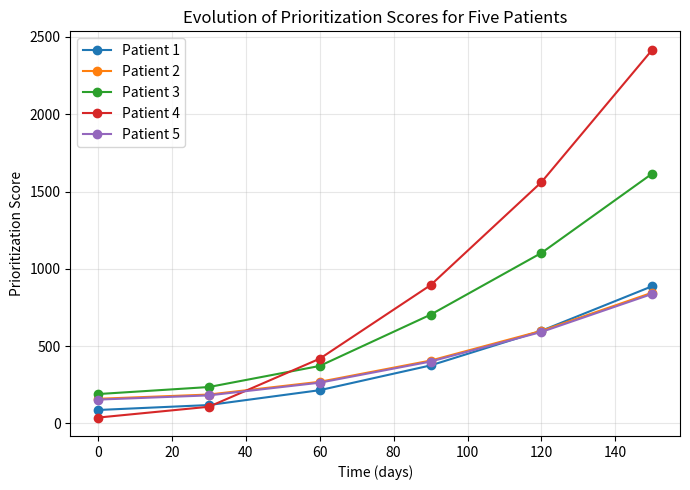
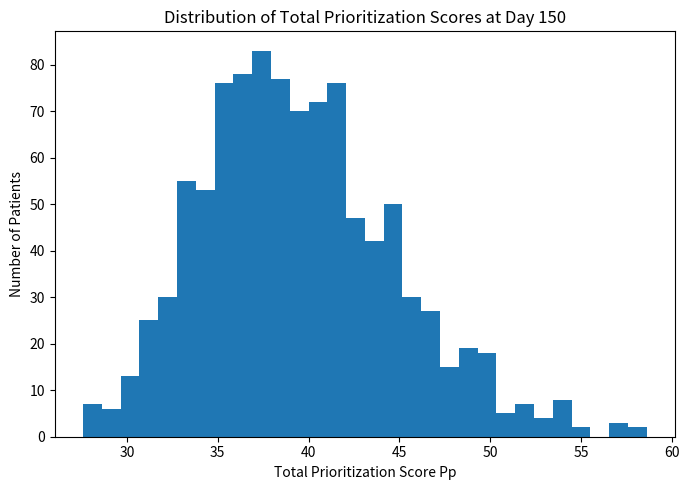

Here is the Python script that generated these plots, in order: (Note: this script raises an exception after producing the figures.)
# ============================================================
# Dynamic Biopsychosocial Prioritization Strategy
# ============================================================

import numpy as np
import pandas as pd
import matplotlib.pyplot as plt
from scipy import stats

# ============================================================
# 1. GENERAL CONFIGURATION
# ============================================================

N_PATIENTS = 1000
N_REPLICATIONS = 30
CAPACITY_PER_DAY = 10
BASE_SEED = 20260706

# Calibrated parameters 
CURRENT_WAIT_LOW = 330
CURRENT_WAIT_HIGH = 510

TMAX_BASE = 489.5
TMAX_URGENCY_EFFECT = 4.5
TMAX_COMORB_EFFECT = 7.0
TMAX_DIAG_EFFECT = 3.0

PRIORITY_WAIT_WEIGHT = 1.05
PRIORITY_URGENCY_WEIGHT = 5.0
PRIORITY_COMORB_WEIGHT = 25.0
PRIORITY_DIAG_WEIGHT = 10.0
PRIORITY_NOISE_SD = 50.0

URG_MAX = 10


# ============================================================
# 2. STATISTICAL FUNCTIONS
# ============================================================

def mean_ci95(values):
    values = np.asarray(values, dtype=float)
    mean = values.mean()
    ci = stats.t.ppf(0.975, len(values) - 1) * stats.sem(values)
    return mean, ci


def fmt(mean, ci, digits=1):
    return f"{mean:.{digits}f} ± {ci:.{digits}f}"


# ============================================================
# 3. MATHEMATICAL MODEL 
# ============================================================

# Static score:
# S_p = sum(C_i,p * W_i) + sum(V_i,p * A_i) + gamma + x

# Diagnosis and comorbidity component:
# gamma = C_a + C_d * sum(W_d)

# Age adjustment:
# x = [1 + (E_p - E_min)/(E_max - E_min)] * 9, if 18 <= E_p <= 65
# x = 10, if E_p > 65

# Vulnerability index:
# V_p(t) = (t - f_p) / T_max

# Vulnerability multiplier:
# lambda(t) =
# V_p(t) * exp(Urg / Urg_max), if V_p(t) >= 1
# V_p(t) * log10(1 + Urg) / log10(1 + Urg_max) + 1, if V_p(t) < 1

# Dynamic score:
# S'_p(t) = [sum(C'_i,p * J_i,p(t)) + sum(V'_i,p * H_i,p(t))] * lambda(t)

# Total score:
# P_p(t) = S_p + S'_p(t)


def compute_age_adjustment(age):
    return np.where(
        age >= 65,
        10,
        (1 + (age - 18) / (65 - 18)) * 9
    )


def compute_gamma(comorbidities, diagnoses, diagnosis_weight_sum=0.80):
    ca = np.select(
        [comorbidities == 0, comorbidities == 1, comorbidities == 2, comorbidities >= 3],
        [0, 1.25, 2.50, 3.75]
    )

    cd = np.select(
        [diagnoses == 1, diagnoses == 2, diagnoses >= 3],
        [1.25, 2.50, 3.75]
    )

    return ca + cd * diagnosis_weight_sum


def compute_vulnerability(current_wait, tmax):
    return current_wait / tmax


def compute_lambda(vulnerability, urgency):
    return np.where(
        vulnerability >= 1,
        vulnerability * np.exp(urgency / URG_MAX),
        vulnerability * (np.log10(1 + urgency) / np.log10(1 + URG_MAX)) + 1
    )


def compute_static_score(urgency, comorbidities, diagnoses, age):
    age_adjustment = compute_age_adjustment(age)
    gamma = compute_gamma(comorbidities, diagnoses)

    clinical_component = (
        0.35 * urgency
        + 0.45 * comorbidities
        + 0.47 * diagnoses
    )

    psychosocial_component = 3.60

    return clinical_component + psychosocial_component + gamma + age_adjustment


def compute_dynamic_score(urgency, vulnerability):
    lambda_t = compute_lambda(vulnerability, urgency)

    clinical_dynamic_component = 5.40
    psychosocial_dynamic_component = 3.20

    return (clinical_dynamic_component + psychosocial_dynamic_component) * lambda_t


def compute_total_score(static_score, dynamic_score):
    return static_score + dynamic_score


# ============================================================
# 4. DATASET GENERATION
# ============================================================

def generate_patients(seed,
                      urgency_distribution="uniform",
                      comorbidity_lambda=1.2,
                      tmax_scale=1.0):

    rng = np.random.default_rng(seed)

    age = rng.normal(50, 15, N_PATIENTS)
    age = np.clip(age, 18, 65)

    if urgency_distribution == "uniform":
        urgency = rng.uniform(1, 10, N_PATIENTS)
    elif urgency_distribution == "low":
        urgency = 1 + 9 * rng.beta(2, 5, N_PATIENTS)
    elif urgency_distribution == "high":
        urgency = 1 + 9 * rng.beta(5, 2, N_PATIENTS)
    else:
        raise ValueError("urgency_distribution must be uniform, low, or high")

    comorbidities = np.minimum(rng.poisson(comorbidity_lambda, N_PATIENTS), 3)
    diagnoses = np.minimum(rng.poisson(1.2, N_PATIENTS) + 1, 3)

    current_wait = rng.uniform(CURRENT_WAIT_LOW, CURRENT_WAIT_HIGH, N_PATIENTS)

    tmax = (
        TMAX_BASE
        - TMAX_URGENCY_EFFECT * urgency
        - TMAX_COMORB_EFFECT * comorbidities
        - TMAX_DIAG_EFFECT * diagnoses
    ) * tmax_scale

    tmax = np.clip(tmax, 180, 700)

    vulnerability = compute_vulnerability(current_wait, tmax)

    static_score = compute_static_score(
        urgency=urgency,
        comorbidities=comorbidities,
        diagnoses=diagnoses,
        age=age
    )

    dynamic_score = compute_dynamic_score(
        urgency=urgency,
        vulnerability=vulnerability
    )

    total_score = compute_total_score(static_score, dynamic_score)

    priority_score = (
        PRIORITY_WAIT_WEIGHT * current_wait
        + PRIORITY_URGENCY_WEIGHT * urgency
        + PRIORITY_COMORB_WEIGHT * comorbidities
        + PRIORITY_DIAG_WEIGHT * diagnoses
        + rng.normal(0, PRIORITY_NOISE_SD, N_PATIENTS)
    )

    return pd.DataFrame({
        "patient_id": np.arange(1, N_PATIENTS + 1),
        "age": age,
        "urgency": urgency,
        "comorbidities": comorbidities,
        "diagnoses": diagnoses,
        "current_wait": current_wait,
        "tmax": tmax,
        "vulnerability": vulnerability,
        "static_score": static_score,
        "dynamic_score": dynamic_score,
        "total_score": total_score,
        "priority_score": priority_score
    })


# ============================================================
# 5. SCHEDULING STRATEGIES
# ============================================================

def evaluate_strategy(df, strategy):

    if strategy == "FIFO":
        order = np.argsort(-df["current_wait"].to_numpy())

    elif strategy == "Prioritization":
        order = np.argsort(-df["priority_score"].to_numpy())

    else:
        raise ValueError("strategy must be FIFO or Prioritization")

    surgery_day = np.arange(len(df)) // CAPACITY_PER_DAY

    assigned_day = np.empty(len(df))
    assigned_day[order] = surgery_day

    final_wait = df["current_wait"].to_numpy() + assigned_day

    return {
        "mean_wait": np.mean(final_wait),
        "median_wait": np.median(final_wait),
        "over_tmax": 100 * np.mean(final_wait > df["tmax"].to_numpy()),
        "final_wait": final_wait
    }


def run_replication(seed,
                    urgency_distribution="uniform",
                    comorbidity_lambda=1.2,
                    tmax_scale=1.0):

    df = generate_patients(
        seed=seed,
        urgency_distribution=urgency_distribution,
        comorbidity_lambda=comorbidity_lambda,
        tmax_scale=tmax_scale
    )

    fifo = evaluate_strategy(df, "FIFO")
    prioritization = evaluate_strategy(df, "Prioritization")

    return df, fifo, prioritization


# ============================================================
# 6. TABLE IV
# ============================================================

table_iv = pd.DataFrame({
    "Patient": ["Patient 1", "Patient 2", "Patient 3", "Patient 4", "Patient 5"],
    "Pp(0)": [86.30, 158.76, 189.40, 37.23, 153.54],
    "Pp(30)": [118.35, 186.23, 234.88, 107.28, 180.90],
    "Pp(60)": [214.48, 268.66, 371.33, 418.05, 262.98],
    "Pp(90)": [374.71, 406.03, 703.05, 894.07, 399.77],
    "Pp(120)": [599.02, 598.35, 1102.54, 1560.50, 591.28],
    "Pp(150)": [887.43, 845.62, 1616.18, 2417.34, 837.51],
})

print("\nTABLE IV")
print(table_iv.to_string(index=False))


# ============================================================
# 7. TABLE V
# ============================================================

table_v = pd.DataFrame({
    "Urgency": [1, 2, 3, 4, 5, 6, 7, 8, 9, 10],
    "Static Score": [28.63, 29.48, 28.88, 28.88, 29.21, 28.82, 29.52, 29.46, 29.38, 28.59],
    "Dynamic Score": [11.34, 13.85, 13.24, 13.24, 13.92, 14.26, 15.64, 18.76, 16.33, 16.80],
    "Total Score": [39.97, 43.33, 42.12, 42.12, 43.14, 43.09, 45.16, 48.22, 45.72, 45.39],
})

print("\nTABLE V")
print(table_v.to_string(index=False))


# ============================================================
# 8. TABLE VI
# ============================================================

def run_table_vi():

    fifo_mean_wait = []
    fifo_median_wait = []
    fifo_over_tmax = []

    pri_mean_wait = []
    pri_median_wait = []
    pri_over_tmax = []

    for r in range(N_REPLICATIONS):
        _, fifo, pri = run_replication(BASE_SEED + r)

        fifo_mean_wait.append(fifo["mean_wait"])
        fifo_median_wait.append(fifo["median_wait"])
        fifo_over_tmax.append(fifo["over_tmax"])

        pri_mean_wait.append(pri["mean_wait"])
        pri_median_wait.append(pri["median_wait"])
        pri_over_tmax.append(pri["over_tmax"])

    rows = []

    variables = [
        ("Mean Wait Time", fifo_mean_wait, pri_mean_wait, "days"),
        ("Median Wait Time", fifo_median_wait, pri_median_wait, "days"),
        ("% Over Tmax", fifo_over_tmax, pri_over_tmax, "%")
    ]

    for variable, fifo_values, pri_values, unit in variables:

        fifo_mean, fifo_ci = mean_ci95(fifo_values)
        pri_mean, pri_ci = mean_ci95(pri_values)

        diff = np.asarray(fifo_values) - np.asarray(pri_values)
        diff_mean, diff_ci = mean_ci95(diff)

        ttest = stats.ttest_rel(fifo_values, pri_values)
        wilcoxon = stats.wilcoxon(fifo_values, pri_values)

        rows.append({
            "Variable": variable,
            "FIFO": fmt(fifo_mean, fifo_ci),
            "Prioritization": fmt(pri_mean, pri_ci),
            "Difference": fmt(diff_mean, diff_ci),
            "Unit": unit,
            "Paired t-test p-value": ttest.pvalue,
            "Wilcoxon p-value": wilcoxon.pvalue
        })

    return pd.DataFrame(rows)


table_vi = run_table_vi()

print("\nTABLE VI")
print(table_vi.to_string(index=False))


# ============================================================
# 9. TABLE VII - SENSITIVITY ANALYSIS
# ============================================================

def run_sensitivity_scenario(label,
                             urgency_distribution="uniform",
                             comorbidity_lambda=1.2,
                             tmax_scale=1.0):

    fifo_values = []
    pri_values = []

    for r in range(N_REPLICATIONS):
        _, fifo, pri = run_replication(
            seed=BASE_SEED + r,
            urgency_distribution=urgency_distribution,
            comorbidity_lambda=comorbidity_lambda,
            tmax_scale=tmax_scale
        )

        fifo_values.append(fifo["over_tmax"])
        pri_values.append(pri["over_tmax"])

    fifo_mean, fifo_ci = mean_ci95(fifo_values)
    pri_mean, pri_ci = mean_ci95(pri_values)

    diff = np.asarray(fifo_values) - np.asarray(pri_values)
    diff_mean, diff_ci = mean_ci95(diff)

    ttest = stats.ttest_rel(fifo_values, pri_values)

    return {
        "Scenario": label,
        "Urgency distribution": urgency_distribution,
        "Comorbidity rate": comorbidity_lambda,
        "Tmax scale": tmax_scale,
        "FIFO (% over Tmax)": fmt(fifo_mean, fifo_ci) + "%",
        "Prioritization (% over Tmax)": fmt(pri_mean, pri_ci) + "%",
        "Improvement (percentage points)": fmt(diff_mean, diff_ci),
        "Paired t-test p-value": ttest.pvalue
    }


def run_table_vii():

    scenarios = [
        ("Baseline", "uniform", 1.2, 1.00),
        ("Low urgency", "low", 1.2, 1.00),
        ("High urgency", "high", 1.2, 1.00),
        ("Low comorbidity", "uniform", 0.8, 1.00),
        ("High comorbidity", "uniform", 1.6, 1.00),
        ("0.95 x Tmax", "uniform", 1.2, 0.95),
        ("1.05 x Tmax", "uniform", 1.2, 1.05),
    ]

    rows = []

    for label, urg_dist, com_lambda, scale in scenarios:
        rows.append(
            run_sensitivity_scenario(
                label=label,
                urgency_distribution=urg_dist,
                comorbidity_lambda=com_lambda,
                tmax_scale=scale
            )
        )

    return pd.DataFrame(rows)


table_vii = run_table_vii()

print("\nTABLE VII")
print(table_vii.to_string(index=False))


# ============================================================
# 10. FIGURE 1
# ============================================================

def plot_figure_1():

    time_points = [0, 30, 60, 90, 120, 150]
    score_columns = ["Pp(0)", "Pp(30)", "Pp(60)", "Pp(90)", "Pp(120)", "Pp(150)"]

    plt.figure(figsize=(7, 5))

    for _, row in table_iv.iterrows():
        plt.plot(time_points, row[score_columns].values, marker="o", label=row["Patient"])

    plt.xlabel("Time (days)")
    plt.ylabel("Prioritization Score")
    plt.title("Evolution of Prioritization Scores for Five Patients")
    plt.legend()
    plt.grid(True, alpha=0.3)
    plt.tight_layout()
    plt.savefig("figure_1_prioritization_evolution.png", dpi=300)
    plt.show()


plot_figure_1()


# ============================================================
# 11. FIGURE 2
# ============================================================

def plot_figure_2():

    df = generate_patients(BASE_SEED)

    plt.figure(figsize=(7, 5))
    plt.hist(df["total_score"], bins=30)

    plt.xlabel("Total Prioritization Score Pp")
    plt.ylabel("Number of Patients")
    plt.title("Distribution of Total Prioritization Scores at Day 150")
    plt.tight_layout()
    plt.savefig("figure_2_score_distribution.png", dpi=300)
    plt.show()


plot_figure_2()


# ============================================================
# 12. EXPORTS
# ============================================================

dataset_baseline = generate_patients(BASE_SEED)

dataset_baseline.to_csv("synthetic_patients_baseline.csv", index=False)
dataset_baseline.to_excel("synthetic_patients_baseline.xlsx", index=False)

table_iv.to_csv("table_iv.csv", index=False)
table_iv.to_excel("table_iv.xlsx", index=False)

table_v.to_csv("table_v.csv", index=False)
table_v.to_excel("table_v.xlsx", index=False)

table_vi.to_csv("table_vi.csv", index=False)
table_vi.to_excel("table_vi.xlsx", index=False)

table_vii.to_csv("table_vii_sensitivity_analysis.csv", index=False)
table_vii.to_excel("table_vii_sensitivity_analysis.xlsx", index=False)

print("\nEXPORTS COMPLETED")
print("synthetic_patients_baseline.csv")
print("synthetic_patients_baseline.xlsx")
print("table_iv.csv")
print("table_iv.xlsx")
print("table_v.csv")
print("table_v.xlsx")
print("table_vi.csv")
print("table_vi.xlsx")
print("table_vii_sensitivity_analysis.csv")
print("table_vii_sensitivity_analysis.xlsx")
print("figure_1_prioritization_evolution.png")
print("figure_2_score_distribution.png")
